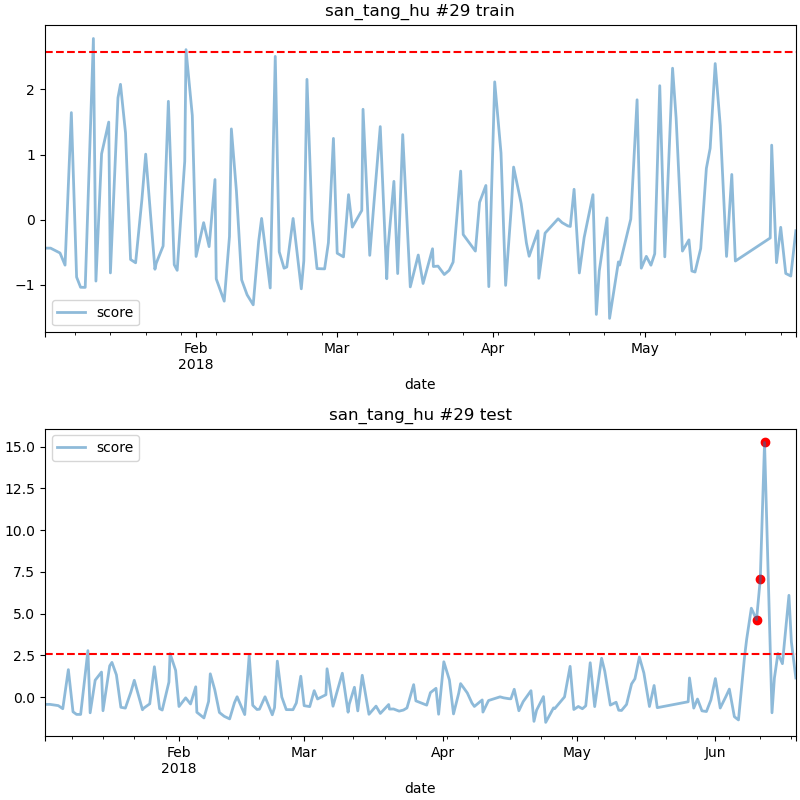

The file beside this chart, header and first rows:
date, score
2018-06-10 05:00, 4.638
2018-06-11 01:00, 7.046
2018-06-12 00:00, 15.25
